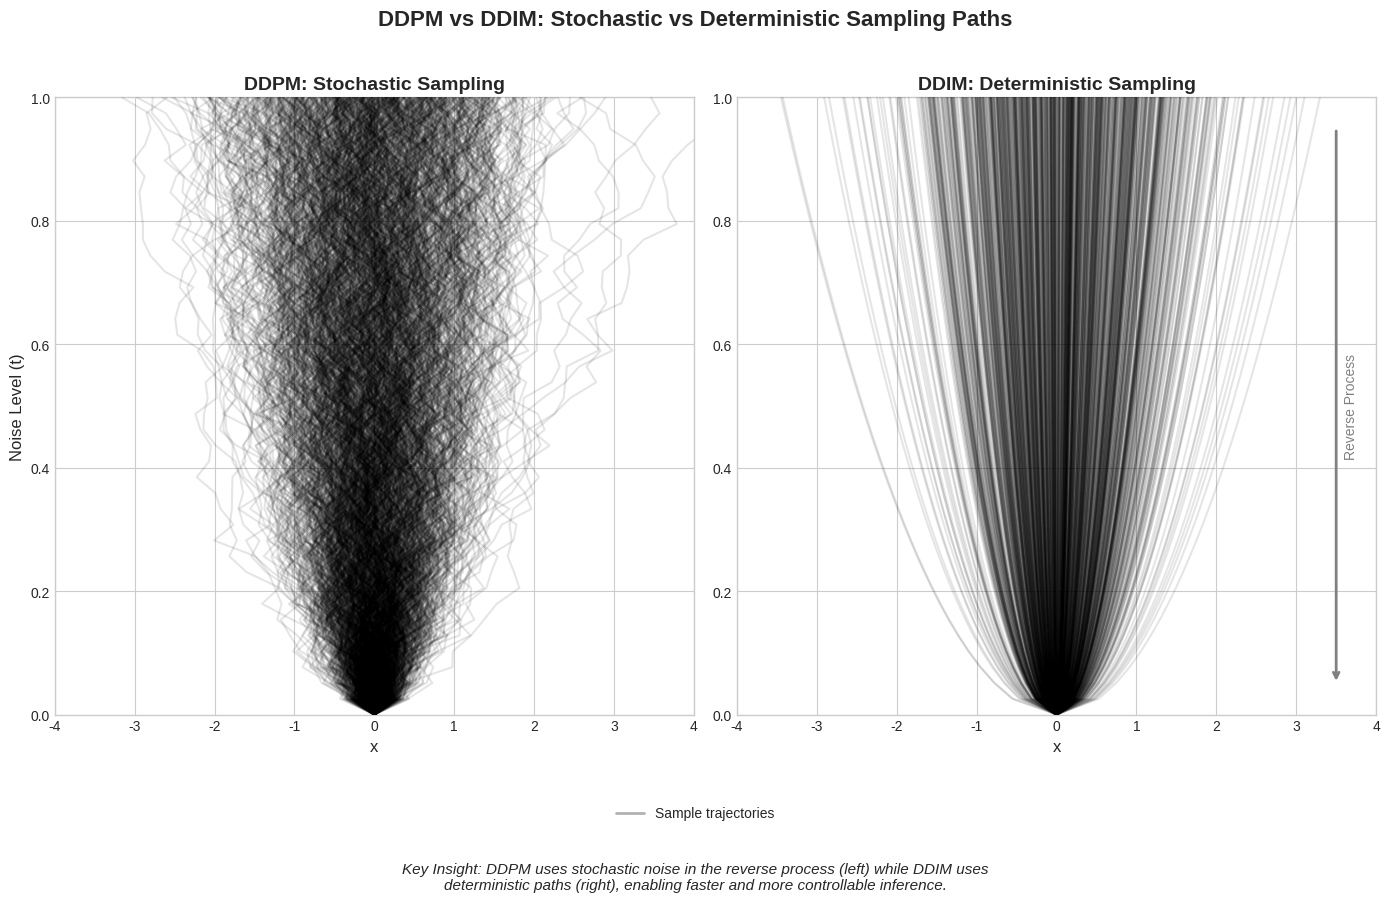

Recreate this plot in Python.
import numpy as np
import matplotlib.pyplot as plt

# Set style
plt.style.use('seaborn-v0_8-whitegrid')
np.random.seed(42)

# Create figure with two subplots
fig, (ax1, ax2) = plt.subplots(1, 2, figsize=(14, 8))

# Define noise levels (variance schedule)
noise_levels = np.linspace(0, 1, 40)
t_steps = noise_levels

# Initial point (Dirac delta location)
x_0 = 0.0

# Generate sample paths
n_paths = 1000

# Black color for all paths with transparency
path_color = 'black'
path_alpha = 0.1

# ========== DDPM (Stochastic) ==========
ax1.set_title('DDPM: Stochastic Sampling', fontsize=14, fontweight='bold')
ax1.set_xlabel('x', fontsize=12)
ax1.set_ylabel('Noise Level (t)', fontsize=12)
ax1.set_ylim(0, 1)
ax1.set_xlim(-4, 4)

# Simulate FORWARD diffusion (random walk), then plot in reverse
for path_idx in range(n_paths):
    path_x = []
    path_t = []
    
    # Start from x_0 at t=0 (clean data)
    current_x = x_0
    
    # Forward process: go from t=0 to t=1 (add noise)
    for i in range(len(t_steps)):
        t = t_steps[i]
        path_x.append(current_x)
        path_t.append(t)
        
        if i < len(t_steps) - 1:
            # Add noise for forward diffusion (random walk)
            dt = t_steps[i+1] - t_steps[i]
            # Standard Brownian motion increment
            noise = np.random.randn() * np.sqrt(dt)
            current_x = current_x + noise
    
    # Plot the path (already goes from t=0 to t=1, showing forward diffusion)
    # But we want to visualize reverse process, so reverse the arrays
    ax1.plot(path_x[::-1], path_t[::-1], color=path_color, alpha=path_alpha, linewidth=1.5, zorder=4)

# ========== DDIM (Deterministic) ==========
ax2.set_title('DDIM: Deterministic Sampling', fontsize=14, fontweight='bold')
ax2.set_xlabel('x', fontsize=12)
ax2.set_ylim(0, 1)
ax2.set_xlim(-4, 4)

# Generate deterministic reverse paths (from noise to data)
# Sample starting points from unit Gaussian
starting_points = np.random.randn(n_paths)

for path_idx in range(n_paths):
    path_x = []
    path_t = []
    
    # Start from unit Gaussian at t=1
    current_x = starting_points[path_idx]
    
    # Deterministic reverse process: straight line to origin
    for i, t in enumerate(t_steps[::-1]):
        # Linear interpolation from noise to data
        # At t=1: x stays as sampled
        # At t=0: x moves to x_0
        x_deterministic = current_x * np.sqrt(t) if t > 0 else x_0
        path_x.append(x_deterministic)
        path_t.append(t)
    
    # Plot deterministic path (straight line)
    ax2.plot(path_x, path_t, color=path_color, alpha=path_alpha, linewidth=1.5, zorder=4)

# Add arrow for reverse process direction
ax2.annotate('', xy=(3.5, 0.05), xytext=(3.5, 0.95),
             arrowprops=dict(arrowstyle='->', lw=2, color='gray'))
ax2.text(3.6, 0.5, 'Reverse Process', ha='left', va='center', fontsize=10, color='gray', rotation=90)

# Add main title
fig.suptitle('DDPM vs DDIM: Stochastic vs Deterministic Sampling Paths', fontsize=16, fontweight='bold', y=0.98)

# Add legend
legend_elements = [
    plt.Line2D([0], [0], color='black', alpha=0.3, linewidth=2, label='Sample trajectories')
]
fig.legend(handles=legend_elements, loc='lower center', ncol=1, bbox_to_anchor=(0.5, -0.05))

# Add caption
fig.text(0.5, -0.12, 
         'Key Insight: DDPM uses stochastic noise in the reverse process (left) while DDIM uses\n' +
         'deterministic paths (right), enabling faster and more controllable inference.',
         ha='center', fontsize=11, style='italic')

plt.tight_layout(rect=[0, 0.03, 1, 0.96])
# You may need to change this save path
# plt.savefig('ddpm_ddim_comparison.png', dpi=150, bbox_inches='tight')
plt.show()

# print("Visualization saved as ddpm_ddim_comparison.png")